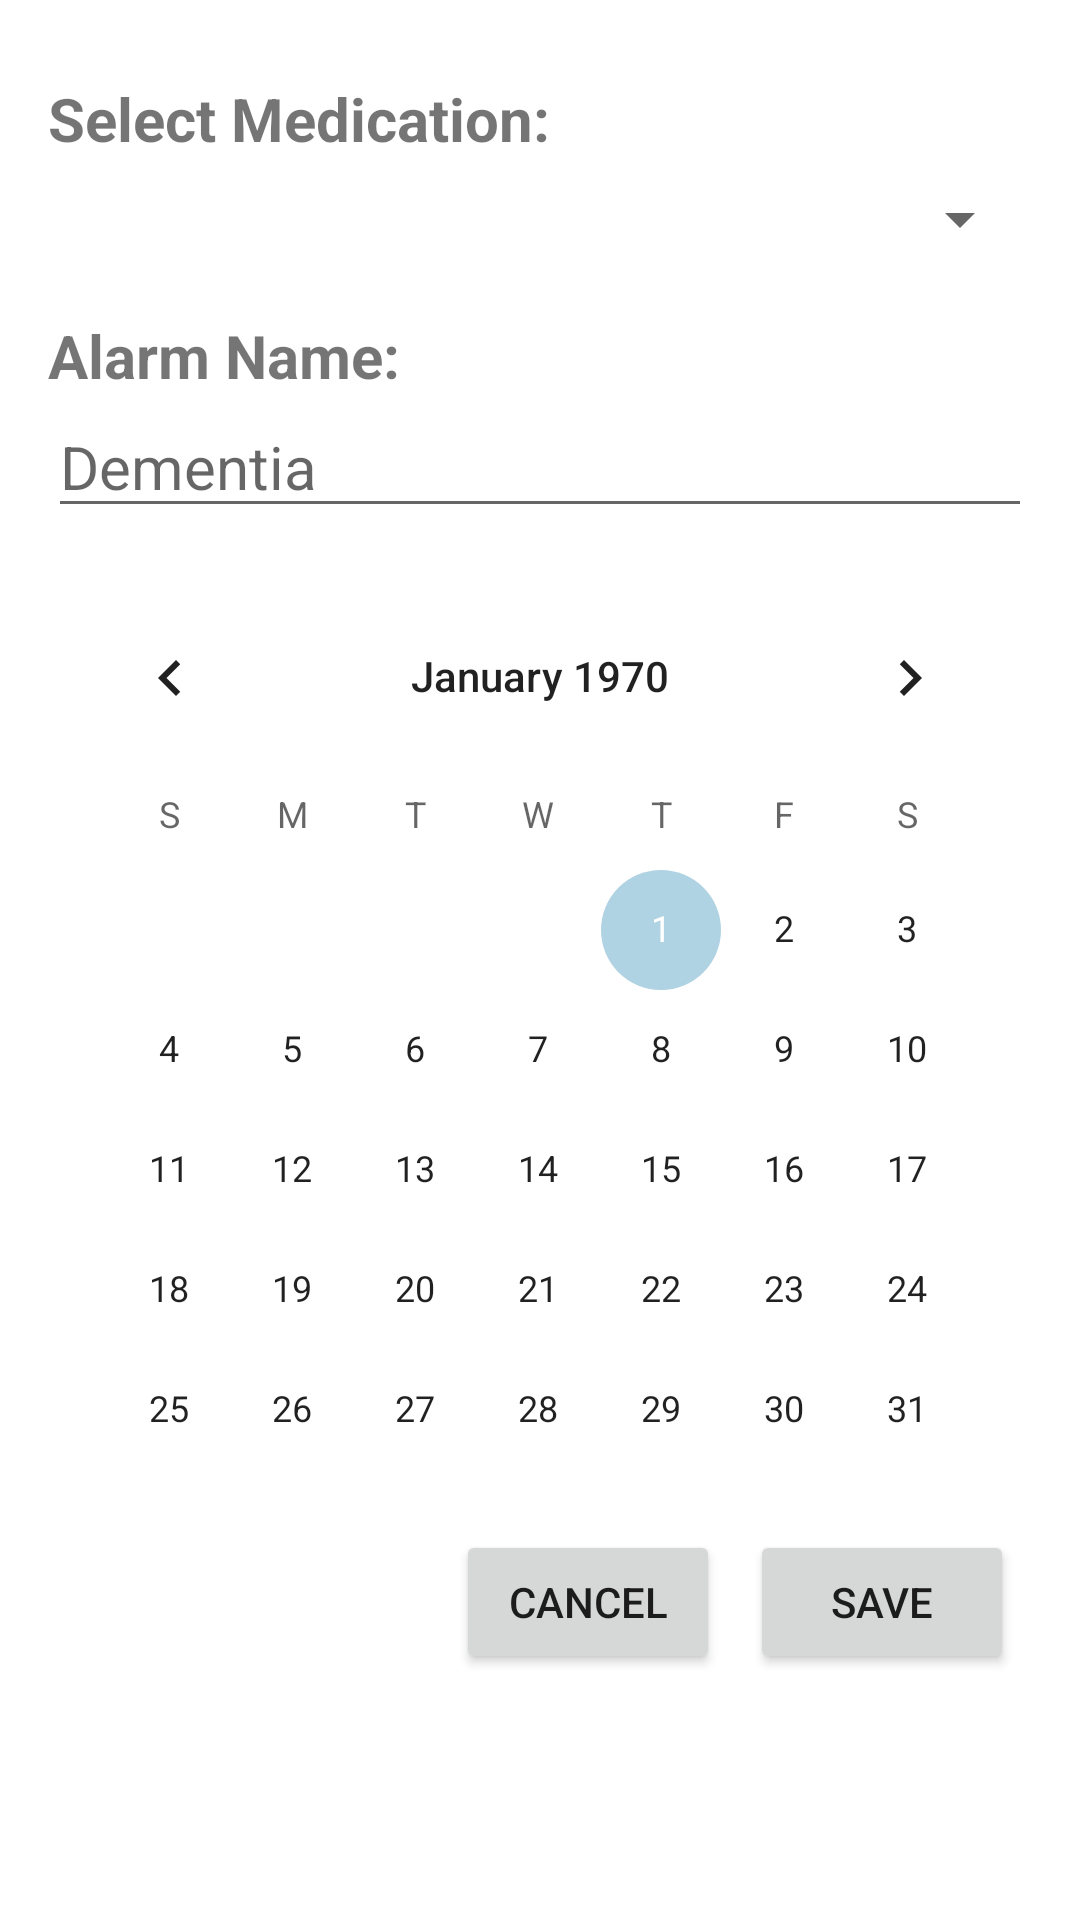

The Android layout XML behind this screen, and the referenced resources:
<!-- AndroidManifest.xml: application theme Theme.MyApplication -->
<!-- res/layout/fragment_alarm_test_version.xml -->
<androidx.constraintlayout.widget.ConstraintLayout xmlns:android="http://schemas.android.com/apk/res/android"
    xmlns:app="http://schemas.android.com/apk/res-auto"
    xmlns:tools="http://schemas.android.com/tools"
    android:layout_width="match_parent"
    android:layout_height="match_parent">

    <LinearLayout
        android:id="@+id/addAlarmLayout"
        android:layout_width="match_parent"
        android:layout_height="0dp"
        android:orientation="vertical"
        android:padding="16dp"
        app:layout_constraintBottom_toBottomOf="parent"
        app:layout_constraintTop_toTopOf="parent"
        app:layout_constraintVertical_bias="0.001"
        tools:layout_editor_absoluteX="-33dp">

        
        <TextView
            android:layout_width="wrap_content"
            android:layout_height="wrap_content"
            android:text="Select Medication:"
            android:textSize="20sp"
            android:textStyle="bold"
            android:layout_marginTop="10dp"/>

        <Spinner
            android:id="@+id/medicine_spinner"
            android:layout_width="match_parent"
            android:layout_height="wrap_content"
            android:layout_marginTop="8dp"
            android:spinnerMode="dropdown" />



        <TextView
            android:layout_width="wrap_content"
            android:layout_height="wrap_content"
            android:text="Alarm Name:"
            android:textSize="20sp"
            android:textStyle="bold"
            android:layout_marginTop="20dp"/>

        <EditText
            android:layout_width="match_parent"
            android:layout_height="wrap_content"
            android:textColor="@color/black"
            android:hint="Dementia"
            android:textSize="20sp" />

        <CalendarView
            android:id="@+id/calendarView"
            android:layout_width="match_parent"
            android:layout_height="wrap_content"
            android:layout_marginTop="16dp"
            app:layout_constraintTop_toTopOf="parent"
            app:layout_constraintStart_toStartOf="parent"
            app:layout_constraintEnd_toEndOf="parent" />
    </LinearLayout>







    
    <LinearLayout
        android:layout_width="match_parent"
        android:layout_height="wrap_content"
        android:layout_marginBottom="70dp"
        android:gravity="end"
        android:orientation="horizontal"
        android:padding="12dp"
        app:layout_constraintBottom_toBottomOf="parent"
        app:layout_constraintEnd_toEndOf="parent">

        <Button
            android:id="@+id/cancelButton"
            android:layout_width="wrap_content"
            android:layout_height="wrap_content"
            android:layout_marginEnd="10dp"
            android:text="Cancel"
            app:layout_constraintBottom_toBottomOf="parent"
            app:layout_constraintEnd_toEndOf="parent" />

        <Button
            android:id="@+id/saveAlarmBtn"
            android:layout_width="wrap_content"
            android:layout_height="wrap_content"
            android:layout_marginEnd="10dp"
            android:text="Save"
            app:layout_constraintBottom_toBottomOf="parent"
            app:layout_constraintEnd_toEndOf="parent" />

    </LinearLayout>

</androidx.constraintlayout.widget.ConstraintLayout>
<!-- resources referenced by this layout -->
<resources>
  <color name="black">#FF000000</color>
  <style name="Theme.MyApplication" parent="Theme.MaterialComponents.DayNight.DarkActionBar">
          
          <item name="colorPrimary">@color/blue</item>
          <item name="colorPrimaryVariant">@color/dark_blue</item>
          <item name="colorOnPrimary">@color/light_theme</item>
          
          <item name="colorSecondary">@color/light_blue</item>
          <item name="colorSecondaryVariant">@color/teal_200</item>
          <item name="colorOnSecondary">@color/black</item>
          
          <item name="android:statusBarColor">?attr/colorPrimaryVariant</item>
          
      </style>
  <color name="blue">#19A7CE</color>
  <color name="dark_blue">#146C94</color>
  <color name="light_theme">#F6F1F1</color>
  <color name="light_blue">#AFD3E2</color>
  <color name="teal_200">#FF03DAC5</color>
</resources>
